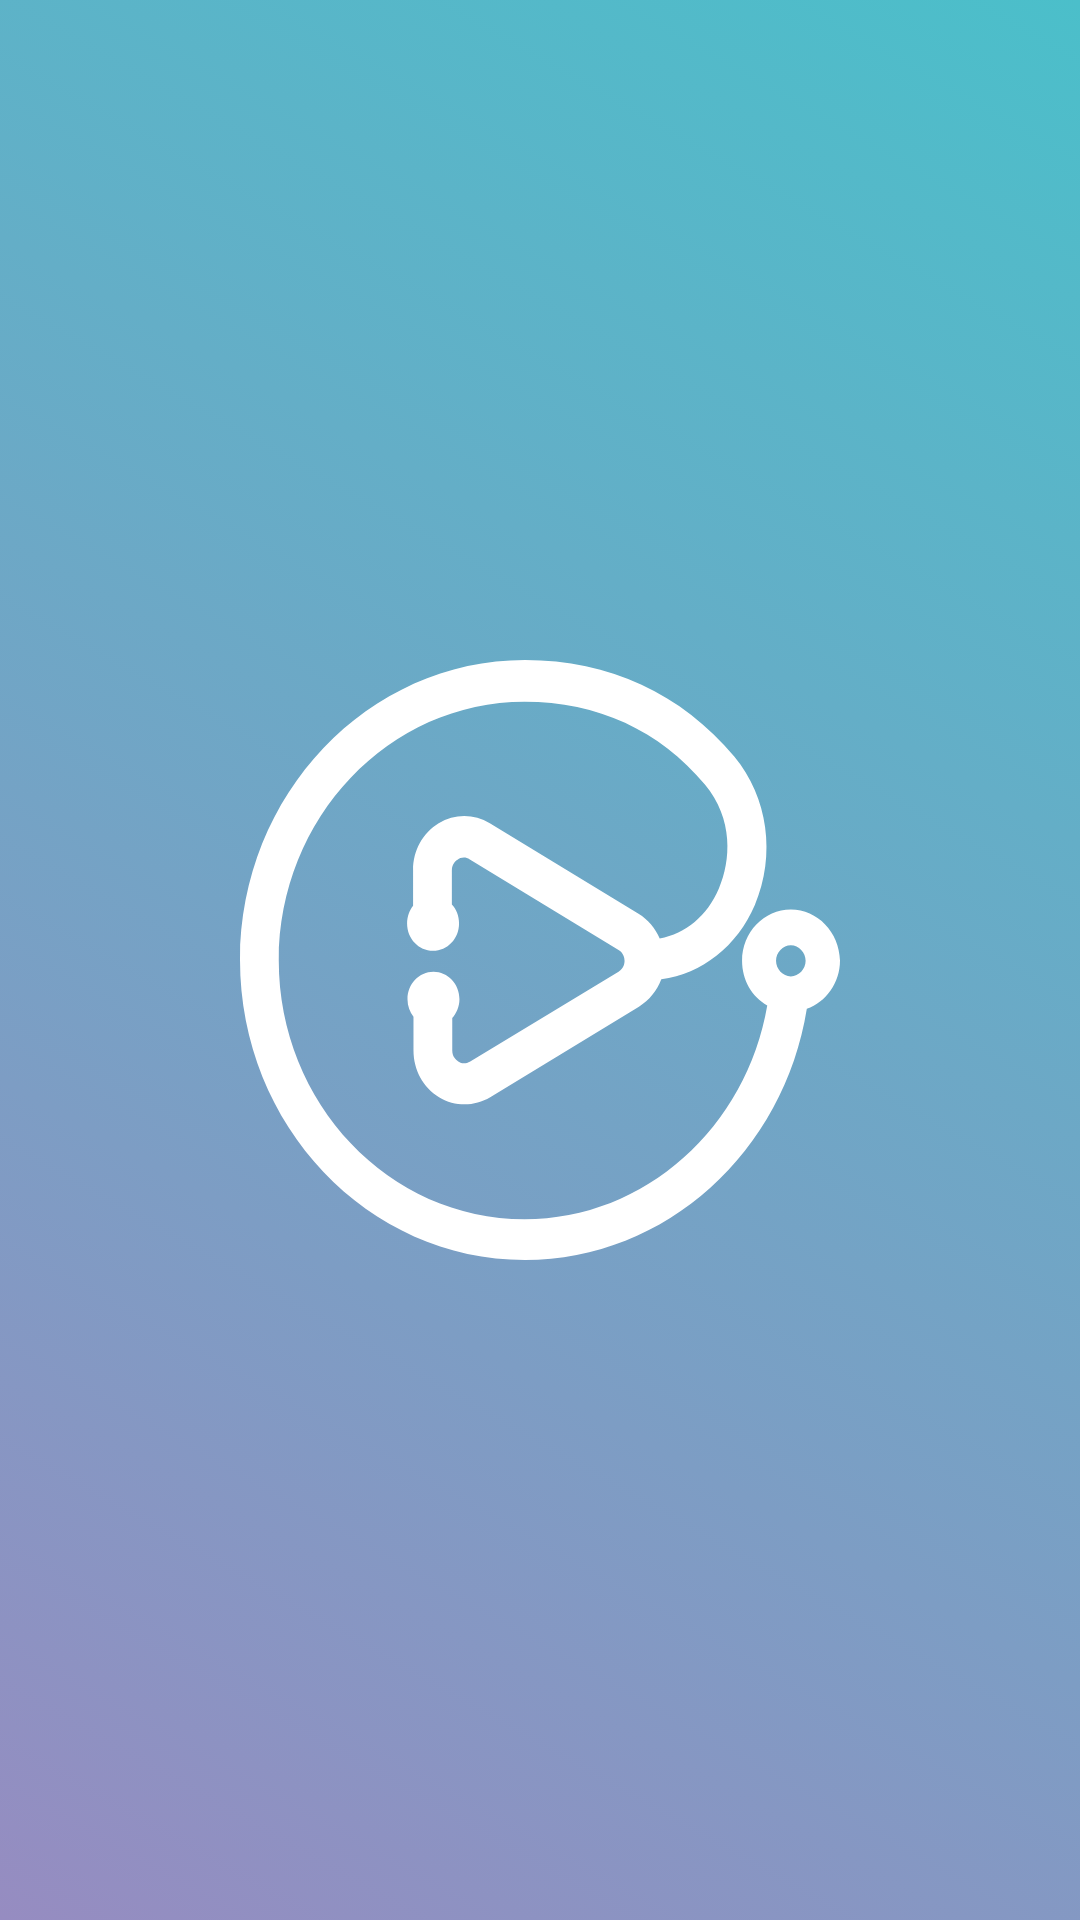

Reconstruct the res/layout file that produces this screen, plus the resources it refers to.
<!-- AndroidManifest.xml: activity theme AppTheme.NoActionBar -->
<!-- res/layout/activity_splash.xml -->
<?xml version="1.0" encoding="utf-8"?>
<androidx.constraintlayout.widget.ConstraintLayout xmlns:android="http://schemas.android.com/apk/res/android"
    xmlns:app="http://schemas.android.com/apk/res-auto"
    xmlns:tools="http://schemas.android.com/tools"
    android:layout_width="match_parent"
    android:layout_height="match_parent"
    android:background="@drawable/shade_project"
    tools:context=".SplashActivity">

    <ImageView
        android:layout_width="200dp"
        android:layout_height="200dp"
        android:src="@drawable/ic_logo_white"
        android:scaleType="fitXY"
        app:layout_constraintBottom_toBottomOf="parent"
        app:layout_constraintEnd_toEndOf="parent"
        app:layout_constraintStart_toStartOf="parent"
        app:layout_constraintTop_toTopOf="parent" />

</androidx.constraintlayout.widget.ConstraintLayout>
<!-- resources referenced by this layout -->
<resources>
  <!-- drawable ic_logo_white (drawable) -->
  <vector android:autoMirrored="true" android:height="142.6dp"
      android:viewportHeight="142.6" android:viewportWidth="150.1"
      android:width="150.1dp" xmlns:android="http://schemas.android.com/apk/res/android">
      <group>
          <clip-path android:pathData="M0,0h150.1v142.6h-150.1z"/>
          <group>
              <clip-path android:pathData="M0,0h150.1v142.6h-150.1z"/>
              <path android:fillColor="#FFFFFF" android:pathData="M137.8,59.3C131.1,59.3 125.6,64.7 125.6,71.5C125.6,76.1 128.1,80.1 131.9,82.1C126.7,110.9 101.5,132.9 71.2,132.9C37.3,132.9 9.7,105.3 9.7,71.4C9.7,37.5 37.3,9.9 71.2,9.9C89.4,9.9 105,16.7 116.3,29.6C123.5,37.8 122.8,47.7 119.8,54.3C116.9,60.8 111.5,65 105,66.2C103.9,63.8 102.1,61.7 99.7,60.3L62.5,38.8C58.5,36.5 53.7,36.5 49.7,38.8C45.7,41.1 43.3,45.3 43.3,49.9L43.3,58.4C42.4,59.5 41.8,61 41.8,62.6C41.8,66.2 44.7,69.1 48.3,69.1C51.9,69.1 54.8,66.2 54.8,62.6C54.8,60.8 54.1,59.2 53,58.1L53,50C53,48.4 54.1,47.6 54.5,47.4C55,47.1 56.2,46.6 57.5,47.4L94.7,68.9C96.1,69.7 96.2,71 96.2,71.5C96.2,72 96.1,73.3 94.7,74.1L57.6,95.4C56.2,96.2 55,95.7 54.6,95.4C54.1,95.1 53.1,94.3 53.1,92.8L53.1,85.1C54.2,83.9 54.9,82.3 54.9,80.6C54.9,77 52,74.1 48.4,74.1C44.8,74.1 41.9,77 41.9,80.6C41.9,82.2 42.5,83.6 43.4,84.8L43.4,92.8C43.4,97.4 45.8,101.6 49.8,103.9C51.8,105.1 54,105.6 56.2,105.6C58.4,105.6 60.6,105 62.6,103.9L99.8,82.4C102.4,80.9 104.3,78.6 105.4,75.9C115.6,74.5 124.4,68 128.8,58.2C134.1,46.4 132.1,32.6 123.7,23C110.5,8 92.4,0 71.3,0C32,0 0,32 0,71.3C0,110.6 32,142.6 71.3,142.6C106.7,142.6 136.1,116.7 141.8,82.9C146.6,81.3 150.1,76.7 150.1,71.4C149.9,64.7 144.5,59.3 137.8,59.3ZM137.8,75.2C135.8,75.2 134.1,73.5 134.1,71.5C134.1,69.5 135.8,67.8 137.8,67.8C139.8,67.8 141.5,69.5 141.5,71.5C141.5,73.5 139.8,75.2 137.8,75.2Z"/>
          </group>
      </group>
  </vector>
  <!-- drawable shade_project (drawable) -->
  <?xml version="1.0" encoding="utf-8"?>
  <selector xmlns:android="http://schemas.android.com/apk/res/android">
      <item>
          <shape>
              <gradient android:angle="45"
                  android:endColor="@color/colorPrimary"
                  android:startColor="@color/colorAccent"
                  android:type="linear" />
          </shape>
      </item>
  </selector>
  <style name="AppTheme.NoActionBar" parent="AppTheme">
          <item name="windowActionBar">false</item>
          <item name="windowNoTitle">true</item>
      </style>
  <color name="colorPrimary">#4BBFCA</color>
  <color name="colorAccent">#968CC1</color>
  <style name="AppTheme" parent="Theme.AppCompat.Light.DarkActionBar">
          <item name="colorPrimary">@color/colorPrimary</item>
          <item name="colorPrimaryDark">@color/colorPrimaryDark</item>
          <item name="colorAccent">@color/colorAccent</item>
          <item name="android:statusBarColor">@android:color/darker_gray</item>
          <item name="android:windowLightStatusBar" tools:ignore="NewApi">true</item>
      </style>
  <color name="colorPrimaryDark">#3700B3</color>
</resources>
